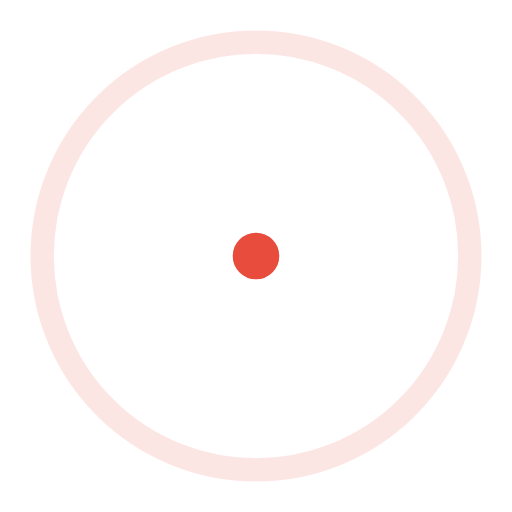
t = 0.00 s
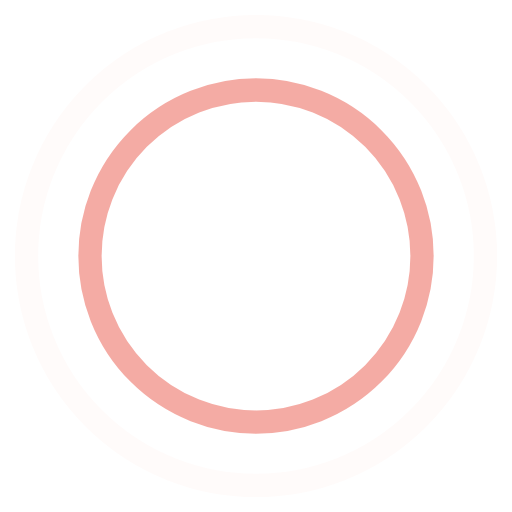
t = 0.45 s
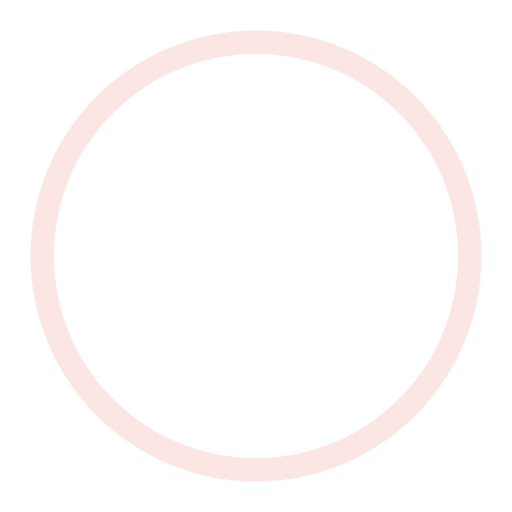
t = 0.90 s
t = 1.35 s: frame unchanged from t = 0.45 s, image omitted

The animated SVG that drew these frames (rendered in a browser with its animation timeline set to each time). Animation: 4 SMIL elements (animate=4); one cycle of 1.80 s, repeats indefinitely.

<!-- By Sam Herbert (@sherb), for everyone. More @ http://goo.gl/7AJzbL -->
<svg width="44" height="44" viewBox="0 0 44 44" xmlns="http://www.w3.org/2000/svg" stroke="#e74c3c">
    <g fill="none" fill-rule="evenodd" stroke-width="2">
        <circle cx="22" cy="22" r="1">
            <animate attributeName="r"
                begin="0s" dur="1.8s"
                values="1; 20"
                calcMode="spline"
                keyTimes="0; 1"
                keySplines="0.165, 0.84, 0.44, 1"
                repeatCount="indefinite" />
            <animate attributeName="stroke-opacity"
                begin="0s" dur="1.8s"
                values="1; 0"
                calcMode="spline"
                keyTimes="0; 1"
                keySplines="0.3, 0.61, 0.355, 1"
                repeatCount="indefinite" />
        </circle>
        <circle cx="22" cy="22" r="1">
            <animate attributeName="r"
                begin="-0.9s" dur="1.8s"
                values="1; 20"
                calcMode="spline"
                keyTimes="0; 1"
                keySplines="0.165, 0.84, 0.44, 1"
                repeatCount="indefinite" />
            <animate attributeName="stroke-opacity"
                begin="-0.9s" dur="1.8s"
                values="1; 0"
                calcMode="spline"
                keyTimes="0; 1"
                keySplines="0.3, 0.61, 0.355, 1"
                repeatCount="indefinite" />
        </circle>
    </g>
</svg>
